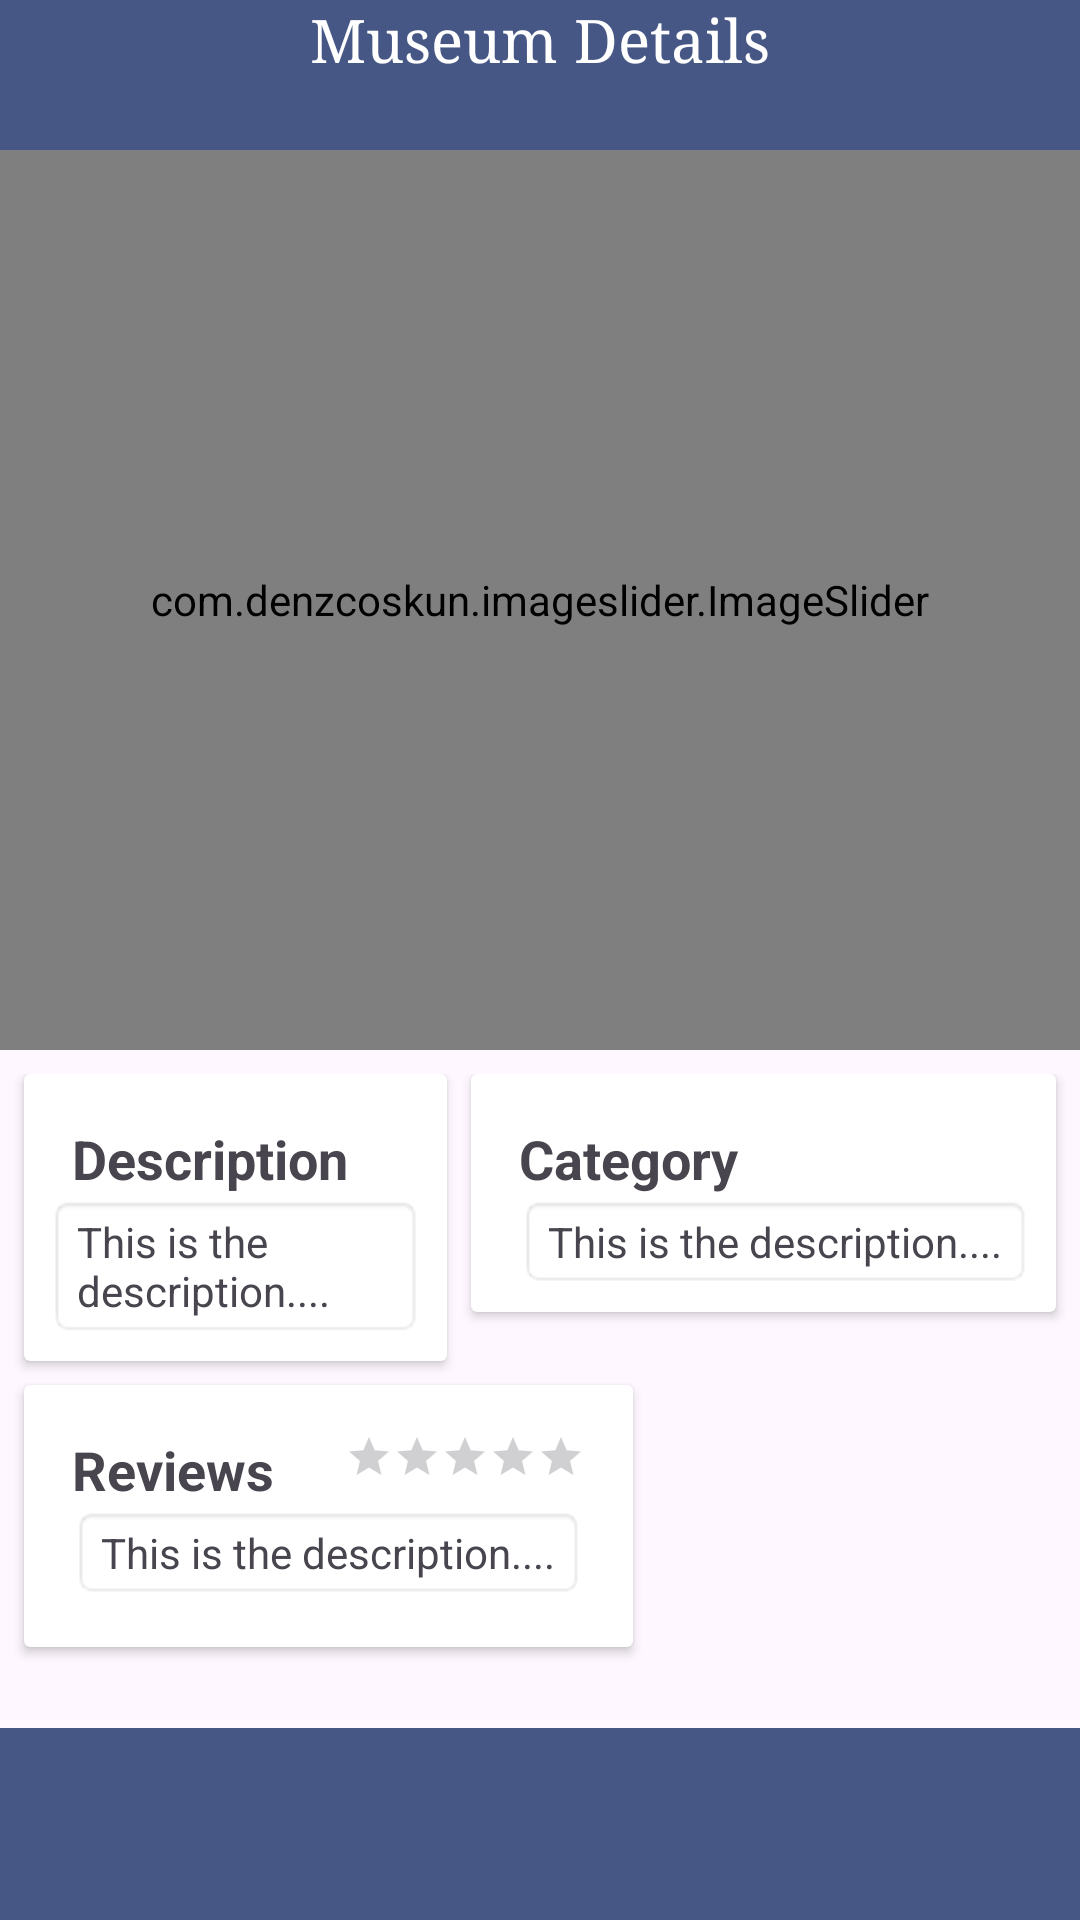

The Android layout XML behind this screen, and the referenced resources:
<!-- AndroidManifest.xml: application theme Theme.Museum -->
<!-- res/layout/activity_museum_details.xml -->
<?xml version="1.0" encoding="utf-8"?>
<androidx.constraintlayout.widget.ConstraintLayout xmlns:android="http://schemas.android.com/apk/res/android"
    xmlns:app="http://schemas.android.com/apk/res-auto"
    xmlns:tools="http://schemas.android.com/tools"
    android:layout_width="match_parent"
    android:layout_height="match_parent"
    tools:context=".ui.museumDetails.MuseumDetailsView">


    <androidx.core.widget.NestedScrollView
        android:layout_width="match_parent"
        android:layout_height="wrap_content"
        android:layout_marginBottom="42dp"
        android:fillViewport="true"
        app:layout_constraintBottom_toTopOf="@id/appBarLayout"
        app:layout_constraintEnd_toEndOf="parent"
        app:layout_constraintStart_toStartOf="parent"
        app:layout_constraintTop_toTopOf="parent"
        app:layout_constraintVertical_bias="0.0">

        <androidx.constraintlayout.widget.ConstraintLayout
            android:layout_width="match_parent"
            android:layout_height="wrap_content">

            <TextView
                android:id="@+id/titlebar"
                android:layout_width="0dp"
                android:layout_height="50dp"
                android:background="@color/colorAccent"
                android:text="@string/museum_details"
                android:textAlignment="center"
                android:textAppearance="@style/TextAppearance.AppCompat.Body2"
                android:textColor="@color/white"
                android:textFontWeight="50"
                android:textSize="20sp"
                android:textStyle="bold"
                android:typeface="serif"
                app:layout_constraintEnd_toEndOf="parent"
                app:layout_constraintStart_toStartOf="parent"
                app:layout_constraintTop_toTopOf="parent" />

            <com.denzcoskun.imageslider.ImageSlider
                android:id="@+id/image_slider"
                android:layout_width="match_parent"
                android:layout_height="300dp"
                app:iss_auto_cycle="true"
                app:iss_delay="0"
                app:iss_period="3000"
                app:iss_placeholder="@drawable/ic_launcher_background"
                app:iss_text_align="CENTER"
                app:layout_constraintEnd_toEndOf="parent"
                app:layout_constraintStart_toStartOf="parent"
                app:layout_constraintTop_toBottomOf="@+id/titlebar" />

            <androidx.constraintlayout.widget.ConstraintLayout
                android:layout_width="match_parent"
                android:layout_height="wrap_content"
                android:layout_marginTop="8dp"
                android:layout_marginBottom="32dp"
                app:layout_constraintBottom_toBottomOf="parent"
                app:layout_constraintEnd_toEndOf="parent"
                app:layout_constraintStart_toStartOf="parent"
                app:layout_constraintTop_toBottomOf="@id/image_slider">

                <androidx.cardview.widget.CardView
                    android:id="@+id/cardView1"
                    android:layout_width="0dp"
                    android:layout_height="wrap_content"
                    android:layout_marginStart="8dp"
                    android:layout_marginEnd="8dp"
                    android:elevation="24dp"
                    app:layout_constraintEnd_toStartOf="@+id/cardView2"
                    app:layout_constraintStart_toStartOf="parent"
                    app:layout_constraintTop_toTopOf="parent">

                    <androidx.constraintlayout.widget.ConstraintLayout
                        android:layout_width="wrap_content"
                        android:layout_height="wrap_content"
                        android:padding="8dp">

                        <TextView
                            android:id="@+id/titleText"
                            android:layout_width="wrap_content"
                            android:layout_height="wrap_content"
                            android:layout_marginStart="8dp"
                            android:layout_marginTop="8dp"
                            android:text="@string/description"
                            android:textSize="18sp"
                            android:textStyle="bold"
                            app:layout_constraintStart_toStartOf="parent"
                            app:layout_constraintTop_toTopOf="parent" />

                        <TextView
                            android:id="@+id/descriptionText"
                            android:layout_width="0dp"
                            android:layout_height="wrap_content"
                            android:background="@android:drawable/editbox_background"
                            android:text="@string/this_is_the_description"
                            app:layout_constraintStart_toStartOf="parent"
                            app:layout_constraintTop_toBottomOf="@+id/titleText" />

                    </androidx.constraintlayout.widget.ConstraintLayout>
                </androidx.cardview.widget.CardView>

                <androidx.cardview.widget.CardView
                    android:id="@+id/cardView2"
                    android:layout_width="0dp"
                    android:layout_height="wrap_content"
                    android:layout_marginEnd="8dp"
                    android:elevation="24dp"
                    app:layout_constraintEnd_toEndOf="parent"
                    app:layout_constraintTop_toTopOf="parent">

                    <androidx.constraintlayout.widget.ConstraintLayout

                        android:layout_width="wrap_content"
                        android:layout_height="wrap_content"
                        android:padding="8dp"
                        app:layout_constraintStart_toEndOf="@+id/cardView2"
                        app:layout_constraintTop_toBottomOf="@+id/image_slider">

                        <TextView
                            android:id="@+id/categoryTitle"
                            android:layout_width="wrap_content"
                            android:layout_height="wrap_content"
                            android:layout_marginStart="8dp"
                            android:layout_marginTop="8dp"
                            android:text="@string/category"
                            android:textSize="18sp"
                            android:textStyle="bold"
                            app:layout_constraintStart_toStartOf="parent"
                            app:layout_constraintTop_toTopOf="parent" />

                        <TextView
                            android:id="@+id/categoryText"
                            android:layout_width="0dp"
                            android:layout_height="wrap_content"
                            android:layout_marginStart="8dp"
                            android:background="@android:drawable/editbox_background"
                            android:text="@string/this_is_the_description"
                            app:layout_constraintStart_toStartOf="parent"
                            app:layout_constraintTop_toBottomOf="@+id/categoryTitle" />

                    </androidx.constraintlayout.widget.ConstraintLayout>
                </androidx.cardview.widget.CardView>

                <androidx.cardview.widget.CardView
                    android:id="@+id/cardView3"
                    android:layout_width="wrap_content"
                    android:layout_height="wrap_content"
                    android:layout_marginStart="8dp"
                    android:layout_marginTop="8dp"
                    android:layout_marginEnd="8dp"
                    android:layout_marginBottom="8dp"
                    app:layout_constraintBottom_toBottomOf="parent"
                    app:layout_constraintEnd_toEndOf="parent"
                    app:layout_constraintHorizontal_bias="0.0"
                    app:layout_constraintStart_toStartOf="parent"
                    app:layout_constraintTop_toBottomOf="@+id/cardView1">


                    <androidx.constraintlayout.widget.ConstraintLayout
                        android:layout_width="wrap_content"
                        android:layout_height="wrap_content"
                        android:padding="8dp">

                        <TextView
                            android:id="@+id/reviewTitle"
                            android:layout_width="wrap_content"
                            android:layout_height="wrap_content"
                            android:layout_marginStart="8dp"
                            android:layout_marginTop="8dp"
                            android:text="@string/reviews"
                            android:textSize="18sp"
                            android:textStyle="bold"
                            app:layout_constraintStart_toStartOf="parent"
                            app:layout_constraintTop_toTopOf="parent" />

                        <TextView
                            android:id="@+id/reviewText"
                            android:layout_width="wrap_content"
                            android:layout_height="wrap_content"
                            android:layout_marginStart="8dp"
                            android:layout_marginEnd="8dp"
                            android:layout_marginBottom="8dp"
                            android:background="@android:drawable/editbox_background"
                            android:text="@string/this_is_the_description"
                            app:layout_constraintBottom_toBottomOf="parent"
                            app:layout_constraintEnd_toEndOf="parent"
                            app:layout_constraintStart_toStartOf="parent"
                            app:layout_constraintTop_toBottomOf="@+id/reviewTitle" />


                        <RatingBar
                            android:id="@+id/ratingBar"
                            style="@style/Widget.AppCompat.RatingBar.Small"
                            android:layout_width="wrap_content"
                            android:layout_height="wrap_content"
                            android:layout_marginStart="8dp"
                            android:layout_marginTop="8dp"
                            android:layout_marginEnd="8dp"
                            android:numStars="5"
                            android:stepSize="0.5"
                            app:layout_constraintEnd_toEndOf="parent"
                            app:layout_constraintHorizontal_bias="1.0"
                            app:layout_constraintStart_toEndOf="@+id/reviewTitle"
                            app:layout_constraintTop_toTopOf="parent" />

                    </androidx.constraintlayout.widget.ConstraintLayout>
                </androidx.cardview.widget.CardView>
            </androidx.constraintlayout.widget.ConstraintLayout>


        </androidx.constraintlayout.widget.ConstraintLayout>

    </androidx.core.widget.NestedScrollView>

    <com.google.android.material.appbar.AppBarLayout
        android:id="@+id/appBarLayout"
        android:layout_width="match_parent"
        android:layout_height="wrap_content"
        android:background="@color/colorAccent"
        app:elevation="0dip"
        app:layout_constraintBottom_toBottomOf="parent"
        app:layout_constraintEnd_toEndOf="parent"
        app:layout_constraintStart_toStartOf="parent"
        >

        <androidx.appcompat.widget.Toolbar
            android:id="@+id/toolbar"
            android:layout_width="match_parent"
            android:layout_height="wrap_content"
            app:titleTextColor="@color/colorPrimary" />
    </com.google.android.material.appbar.AppBarLayout>

</androidx.constraintlayout.widget.ConstraintLayout>
<!-- resources referenced by this layout -->
<resources>
  <color name="colorAccent">#465685</color>
  <color name="colorPrimary">#FFFFFF</color>
  <color name="white">#FFFFFFFF</color>
  <string name="category">Category</string>
  <string name="description">Description</string>
  <string name="museum_details">Museum Details</string>
  <string name="reviews">Reviews</string>
  <string name="this_is_the_description">This is the description....</string>
  <style name="Theme.Museum" parent="Base.Theme.Museum" />
  <style name="Base.Theme.Museum" parent="Theme.Material3.DayNight.NoActionBar">
          <item name="colorPrimary">@color/colorAccent</item>
          <item name="colorPrimaryVariant">#F53592BC</item>
          <item name="colorOnPrimary">@color/white</item>
          <item name="colorPrimaryDark">@color/colorAccent</item>
          
          <item name="colorOnSecondary">@color/black</item>
          
          <item name="android:statusBarColor">?attr/colorPrimaryVariant</item>
      </style>
  <color name="black">#FF000000</color>
</resources>
